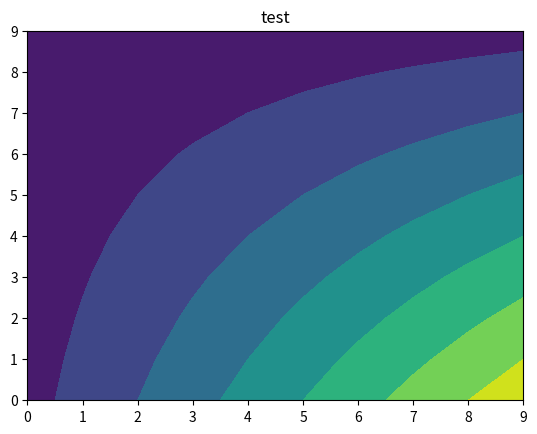

Here is the Python script that generated this plot:
import numpy as np
from matplotlib import pyplot as plt
x = np.array([1,2,3,4,5,6,7,8,9,10])
y = np.array([10,9,8,7,6,5,4,3,2,1]).reshape(-1,1)
h = y * x
print(x)
print(y)
# print (h)
fig,ax=plt.subplots(1,1)
ax.contourf(h)
ax.set_title("test")
plt.show()
